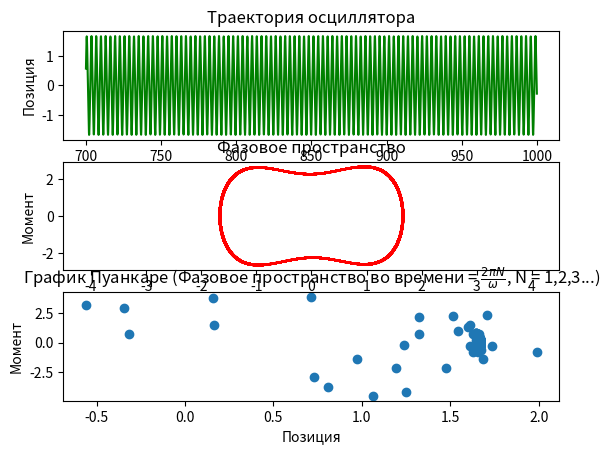

Write the Python code that produced this figure.

# Этот код имитирует осциллятор затухания:
# Осциллятор с затухающими гармониками в двухъямном потенциале.

# F = -gamma*dx/dt + 2*a*x - 4*b*x^3 + F_0*cos(omega*t)

# Нелинейное дифференциальное уравнение второго порядка, решенное численно с помощью разложения Тейлора.

# Для текущего набора параметров движение хаотическое, т.е.
# движение сильно зависит от начальных условий. 
# Дополнительно фиксированного периода движения не наблюдается. Сюжет Пуанкаре - фрактал.

from numpy import * 
from matplotlib.pyplot import * 

# -------------Коэффициенты---------------------

# Первоначальные условия
x,v = 0.5, 0 

# Продолжительность моделирования
T = 1000

# Для хаоса а = 0.5 и b = 0.0625
# Для простого случая а = 0 и b = 1

a, b = 1, 1		
F_0 = 2.5

Omega = 2.0
Gamma = 0.1

# Шаг времени
h = 1e-1 

# ------------------------------------------

Period = 2*pi/(1.0*Omega)
t = arange(0,T,h)


def x_2(x,v):
    return -Gamma*v + 2.0*a*x - 4.0*b*x*x*x

def x_3(x2,x,v):
    return -Gamma*x2 + 2.0*a*v -12.0*b*x*x*v

def x_4(x3,x2,x,v):
    return -Gamma*x3 + 2.0*a*x2 -12.0*b*x*x*x2 - 24.0*b*v*v*x

def x_5(x4,x3,x2,x,v):
    return -Gamma*x4 + 2*a*x3 -12.0*b*(x*x*x3 + 2.0*x2*x*v) -24.0*b*(v*v*v+2*x*v*x2)

# Тригонометрические члены в производных. Оценить перед циклом
x2F = F_0*cos(Omega*t)
x3F = -F_0*Omega*sin(Omega*t)
x4F = -F_0*Omega*Omega*cos(Omega*t)
x5F = F_0*Omega*Omega*Omega*sin(Omega*t)

# Коэффициенты перед разложением в ряд Тейлора
coef1 = 0.5*h**2.0
coef2 = 1.0/6.0*h**3.0
coef3 = 1.0/24.0*h**4.0
coef4 = 1.0/120.0*h**5.0

# ------------------------------------------

Position, Velocity = zeros(len(t)) , zeros(len(t))
Position[0] = x

# ------------------------------------------

for i in range(1,len(t)):

    d2 = x_2(x,v) + x2F[i]
    d3 = x_3(d2,x,v) + x3F[i]
    d4 = x_4(d3,d2,x,v) + x4F[i]
    d5 = x_5(d4,d3,d2,x,v) + x5F[i]
	
    # Разложение в ряд Тейлора для x, v. Заказать h ^ 5
    x += v*h + coef1*d2 + coef2*d3 + coef3*d4 + coef4*d5
    v += d2*h + coef1*d3 + coef2*d4 + coef3*d5
	
    Position[i], Velocity[i] = x , v


# Получите точки фазового пространства в целых кратных периодах для графика Пуанкаре
Strange_Attractor = zeros([int(T/Period),2])
k = 1

# ------------------------------------------

for i in range(len(t)):
    if abs(t[i]-k*Period)<h:
        Strange_Attractor[k-1,0] = Position[i]
        Strange_Attractor[k-1,1] = Velocity[i]
        k+=1

# ------------------------------------------

subplot(3,1,1)
plot(t[-3000:],Position[-3000:],'g-')
title('Траектория осциллятора')
ylabel('Позиция')

# ------------------------------------------

subplot(3,1,2)
plot(Position[-3000:],Velocity[-3000:],'r-')
title('Фазовое пространство')
xlim([-4.5,4.5])
ylabel('Момент')

# ------------------------------------------

subplot(3,1,3)
scatter(Strange_Attractor[:,0],Strange_Attractor[:,1])
xlabel('Позиция')
ylabel('Момент')
title(r'График Пуанкаре (Фазовое пространство во времени = $\frac{2\pi N}{\omega}$, N = 1,2,3...)')

show()
